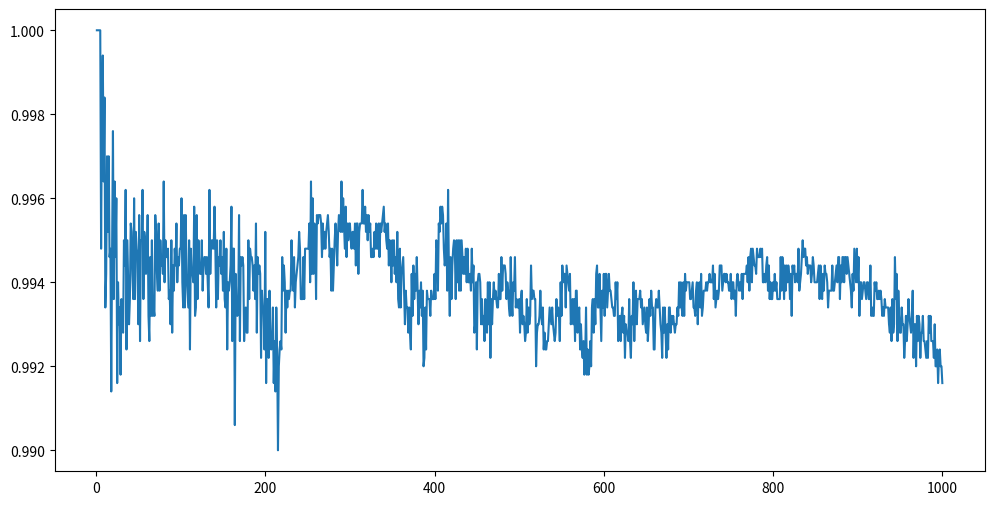

Recreate this plot in Python.
#exercise 4

import numpy as np
from scipy.stats import bernoulli
import matplotlib.pyplot as plt

alpha = 0.05
p = 0.4

N = 1000

nn = np.arange(1, N+1)
epsilon = np.sqrt((1/(2*nn))*np.log(2/alpha))

B = 5000

p_hat = np.empty((B, N))

for i in range(B):
    X = bernoulli.rvs(p, size = N, random_state = i)
    p_hat[i] = np.cumsum(X)/nn
    
conf = np.mean((p_hat + epsilon >=p) & (p_hat-epsilon <= p), axis=0)

#print(conf)
plt.figure(figsize=(12,6))
plt.plot(nn, conf)
plt.show()